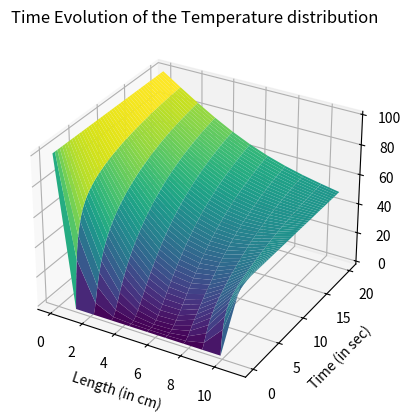

Source code (Python):
# To solve: Temperature as a function of time and space 
# Explicit method to solve Parabolic PDE

import numpy as np
from matplotlib import pyplot as plt
import math
from mpl_toolkits.mplot3d import Axes3D

# Parameters: 
Cp = 0.2174     #cal/gC
p = 2.7         #g/cm^3
k = 0.49        #cal/s-cm-C

#Ti(n+1) = Ti(n) + (a*del_t)/(del_x^2)[Ti+1(n) - 2Ti(n) + Ti-1(n)]

# Setting the parameters for evaluation 
a = (p*Cp)/k
del_t = 0.01     #sec
del_x = 1       #cm
alpha = (a*del_t)/(math.pow(del_x,2))
L = 10          #cm
T_win = 20      #sec - The time window for evaluation of the PDE

Temp = np.zeros((int(T_win/del_t)+1,int(L/del_x)+1))
Temp[0,0] = 100
Temp[0,-1] = 50     #Setting the initial conditions 

TDMA_mat = np.zeros((np.size(Temp,1),np.size(Temp,1)))
TDMA_mat[0,0] = 1
TDMA_mat[-1,-1] = 1
for i in range(1,np.size(TDMA_mat,0)-1):
    TDMA_mat[i,i-1] = alpha
    TDMA_mat[i,i] = 1 - 2*alpha
    TDMA_mat[i,i+1] = alpha

def explicit_method(Tn):
    Tn_1 = np.transpose(np.matmul(TDMA_mat,np.transpose(Tn)))
    return Tn_1

for i in range(np.size(Temp,0)-1):
    Temp[i+1] = explicit_method(Temp[i])
    
x = np.linspace(0, L+del_x, int(L/del_x)+1)
y = np.linspace(0, T_win+del_t, int(T_win/del_t)+1)

X, Y = np.meshgrid(x, y)
fig = plt.figure()
ax = plt.axes(projection='3d')
ax.plot_surface(X, Y, Temp, cmap='viridis', edgecolor='none')
ax.set_title('Time Evolution of the Temperature distribution')
ax.set_xlabel('Length (in cm)')
ax.set_ylabel('Time (in sec)')
plt.show()